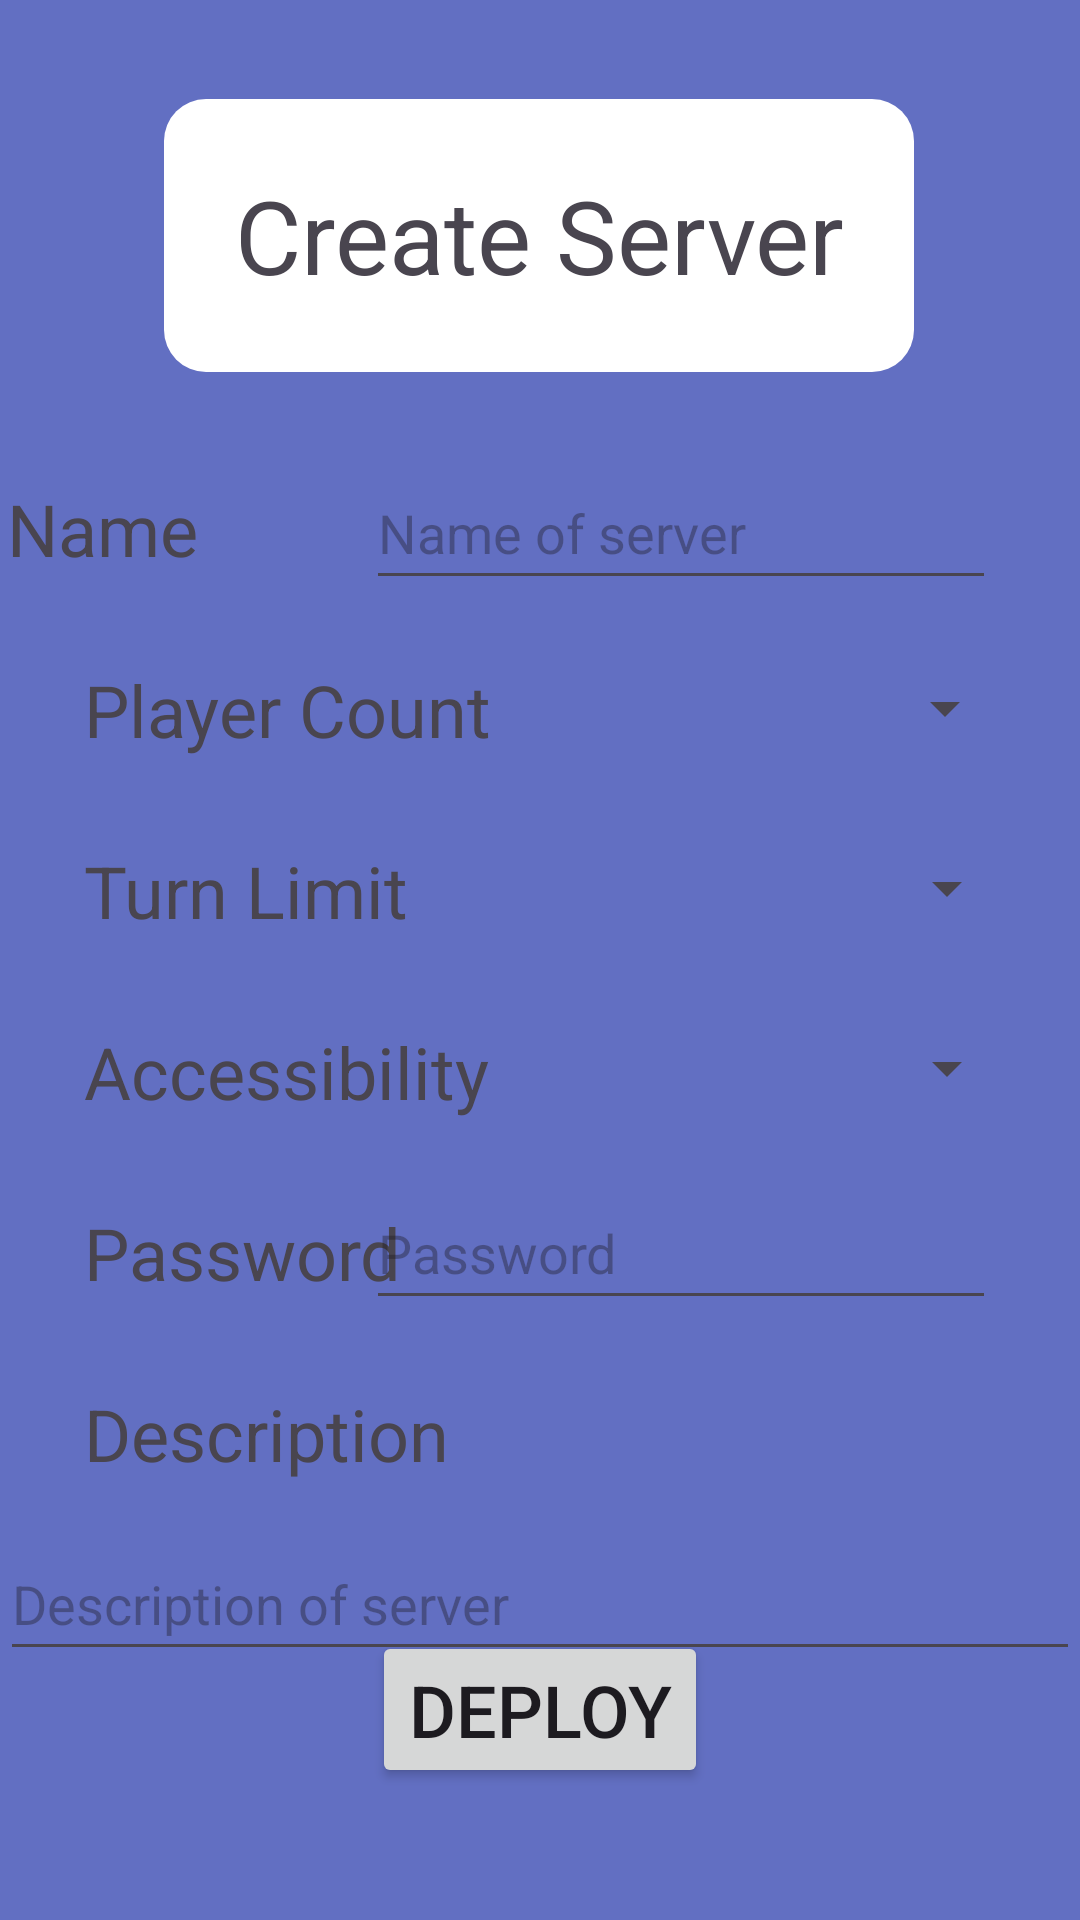

Android layout source for this screen:
<!-- AndroidManifest.xml: application theme Theme.Screens -->
<!-- res/layout/activity_create_server.xml -->
<?xml version="1.0" encoding="utf-8"?>
<androidx.constraintlayout.widget.ConstraintLayout xmlns:android="http://schemas.android.com/apk/res/android"
    xmlns:app="http://schemas.android.com/apk/res-auto"
    xmlns:tools="http://schemas.android.com/tools"
    android:layout_width="match_parent"
    android:layout_height="match_parent"
    android:background="#D03F51B5"
    tools:context=".ScreensJava.CreateServer"
    tools:layout_editor_absoluteX="-19dp"
    tools:layout_editor_absoluteY="0dp">

    <Button
        android:id="@+id/buttonBack3"
        android:layout_width="wrap_content"
        android:layout_height="wrap_content"
        android:layout_marginStart="12dp"
        android:layout_marginEnd="311dp"
        android:layout_marginBottom="11dp"
        android:background="@drawable/baseline_arrow_back_24"
        android:contentDescription="NULL"
        app:layout_constraintBottom_toBottomOf="parent"
        app:layout_constraintEnd_toEndOf="parent"
        app:layout_constraintStart_toStartOf="parent" />

    <TextView
        android:id="@+id/textCreate"
        android:layout_width="250dp"
        android:layout_height="91dp"
        android:layout_marginTop="33dp"
        android:background="@drawable/layout_background"
        android:gravity="center"
        android:text="Create Server"
        android:textAlignment="center"
        android:textSize="34sp"
        app:layout_constraintEnd_toEndOf="parent"
        app:layout_constraintHorizontal_bias="0.496"
        app:layout_constraintStart_toStartOf="parent"
        app:layout_constraintTop_toTopOf="parent" />

    <TextView
        android:id="@+id/textNameSV"
        android:layout_width="wrap_content"
        android:layout_height="wrap_content"
        android:layout_marginStart="28dp"
        android:layout_marginTop="36dp"
        android:layout_marginEnd="82dp"
        android:text="Name"
        android:textSize="24sp"
        app:layout_constraintEnd_toStartOf="@+id/editTextNameSV"
        app:layout_constraintStart_toStartOf="parent"
        app:layout_constraintTop_toBottomOf="@+id/textCreate" />

    <TextView
        android:id="@+id/textPlayerCount"
        android:layout_width="wrap_content"
        android:layout_height="wrap_content"
        android:layout_marginStart="28dp"
        android:layout_marginTop="28dp"
        android:text="Player Count"
        android:textSize="24sp"
        app:layout_constraintStart_toStartOf="parent"
        app:layout_constraintTop_toBottomOf="@+id/textNameSV" />

    <TextView
        android:id="@+id/textTurnLimit"
        android:layout_width="wrap_content"
        android:layout_height="wrap_content"
        android:layout_marginStart="28dp"
        android:layout_marginTop="28dp"
        android:text="Turn Limit"
        android:textSize="24sp"
        app:layout_constraintStart_toStartOf="parent"
        app:layout_constraintTop_toBottomOf="@+id/textPlayerCount" />

    <TextView
        android:id="@+id/textAccess"
        android:layout_width="wrap_content"
        android:layout_height="wrap_content"
        android:layout_marginStart="28dp"
        android:layout_marginTop="28dp"
        android:text="Accessibility"
        android:textSize="24sp"
        app:layout_constraintStart_toStartOf="parent"
        app:layout_constraintTop_toBottomOf="@+id/textTurnLimit" />

    <TextView
        android:id="@+id/texPassword"
        android:layout_width="wrap_content"
        android:layout_height="wrap_content"
        android:layout_marginStart="28dp"
        android:layout_marginTop="28dp"
        android:text="Password"
        android:textSize="24sp"
        app:layout_constraintStart_toStartOf="parent"
        app:layout_constraintTop_toBottomOf="@+id/textAccess" />

    <TextView
        android:id="@+id/textDescription"
        android:layout_width="wrap_content"
        android:layout_height="wrap_content"
        android:layout_marginStart="28dp"
        android:layout_marginTop="28dp"
        android:text="Description"
        android:textSize="24sp"
        app:layout_constraintStart_toStartOf="parent"
        app:layout_constraintTop_toBottomOf="@+id/texPassword" />

    <EditText
        android:id="@+id/editTextNameSV"
        android:layout_width="210dp"
        android:layout_height="48dp"
        android:layout_marginTop="28dp"
        android:layout_marginEnd="28dp"
        android:ems="10"
        android:hint="Name of server"
        android:inputType="text"
        app:layout_constraintEnd_toEndOf="parent"
        app:layout_constraintTop_toBottomOf="@+id/textCreate" />

    <EditText
        android:id="@+id/editTextPassword"
        android:layout_width="wrap_content"
        android:layout_height="48dp"
        android:layout_marginTop="12dp"
        android:layout_marginEnd="28dp"
        android:ems="10"
        android:hint="Password"
        android:inputType="textPassword"
        app:layout_constraintEnd_toEndOf="parent"
        app:layout_constraintTop_toBottomOf="@+id/spinnerAccess" />

    <Spinner
        android:id="@+id/spinnerSize"
        android:layout_width="210dp"
        android:layout_height="48dp"
        android:layout_marginTop="12dp"
        app:layout_constraintEnd_toEndOf="parent"
        app:layout_constraintHorizontal_bias="0.86"
        app:layout_constraintStart_toStartOf="parent"
        app:layout_constraintTop_toBottomOf="@+id/editTextNameSV" />

    <Spinner
        android:id="@+id/spinnerTurnLimit"
        android:layout_width="210dp"
        android:layout_height="48dp"
        android:layout_marginTop="12dp"
        app:layout_constraintEnd_toEndOf="parent"
        app:layout_constraintHorizontal_bias="0.865"
        app:layout_constraintStart_toStartOf="parent"
        app:layout_constraintTop_toBottomOf="@+id/spinnerSize" />

    <Spinner
        android:id="@+id/spinnerAccess"
        android:layout_width="210dp"
        android:layout_height="48dp"
        android:layout_marginTop="12dp"
        app:layout_constraintEnd_toEndOf="parent"
        app:layout_constraintHorizontal_bias="0.865"
        app:layout_constraintStart_toStartOf="parent"
        app:layout_constraintTop_toBottomOf="@+id/spinnerTurnLimit" />

    <EditText
        android:id="@+id/editTextDescription"
        android:layout_width="360dp"
        android:layout_height="48dp"
        android:layout_marginStart="28dp"
        android:layout_marginTop="15dp"
        android:layout_marginEnd="28dp"
        android:ems="10"
        android:hint="Description of server"
        android:inputType="text"
        app:layout_constraintEnd_toEndOf="parent"
        app:layout_constraintStart_toStartOf="parent"
        app:layout_constraintTop_toBottomOf="@+id/textDescription" />

    <Button
        android:id="@+id/buttonDeploy"
        style="@style/Widget.AppCompat.Button.Small"
        android:layout_width="wrap_content"
        android:layout_height="wrap_content"
        android:layout_marginStart="160dp"
        android:layout_marginEnd="160dp"
        android:layout_marginBottom="44dp"
        android:text="Deploy"
        android:clickable="false"
        android:textSize="24sp"
        app:layout_constraintBottom_toBottomOf="parent"
        app:layout_constraintEnd_toEndOf="parent"
        app:layout_constraintStart_toStartOf="parent" />

</androidx.constraintlayout.widget.ConstraintLayout>
<!-- resources referenced by this layout -->
<resources>
  <!-- drawable layout_background (drawable) -->
  <shape xmlns:android="http://schemas.android.com/apk/res/android"
      android:shape="rectangle">
      <solid android:color="#FFFFFF"/>
      <corners android:radius="14dp"/>
  </shape>
  <style name="Theme.Screens" parent="Base.Theme.Screens" />
  <style name="Base.Theme.Screens" parent="Theme.Material3.DayNight.NoActionBar">
          
          
      </style>
</resources>
